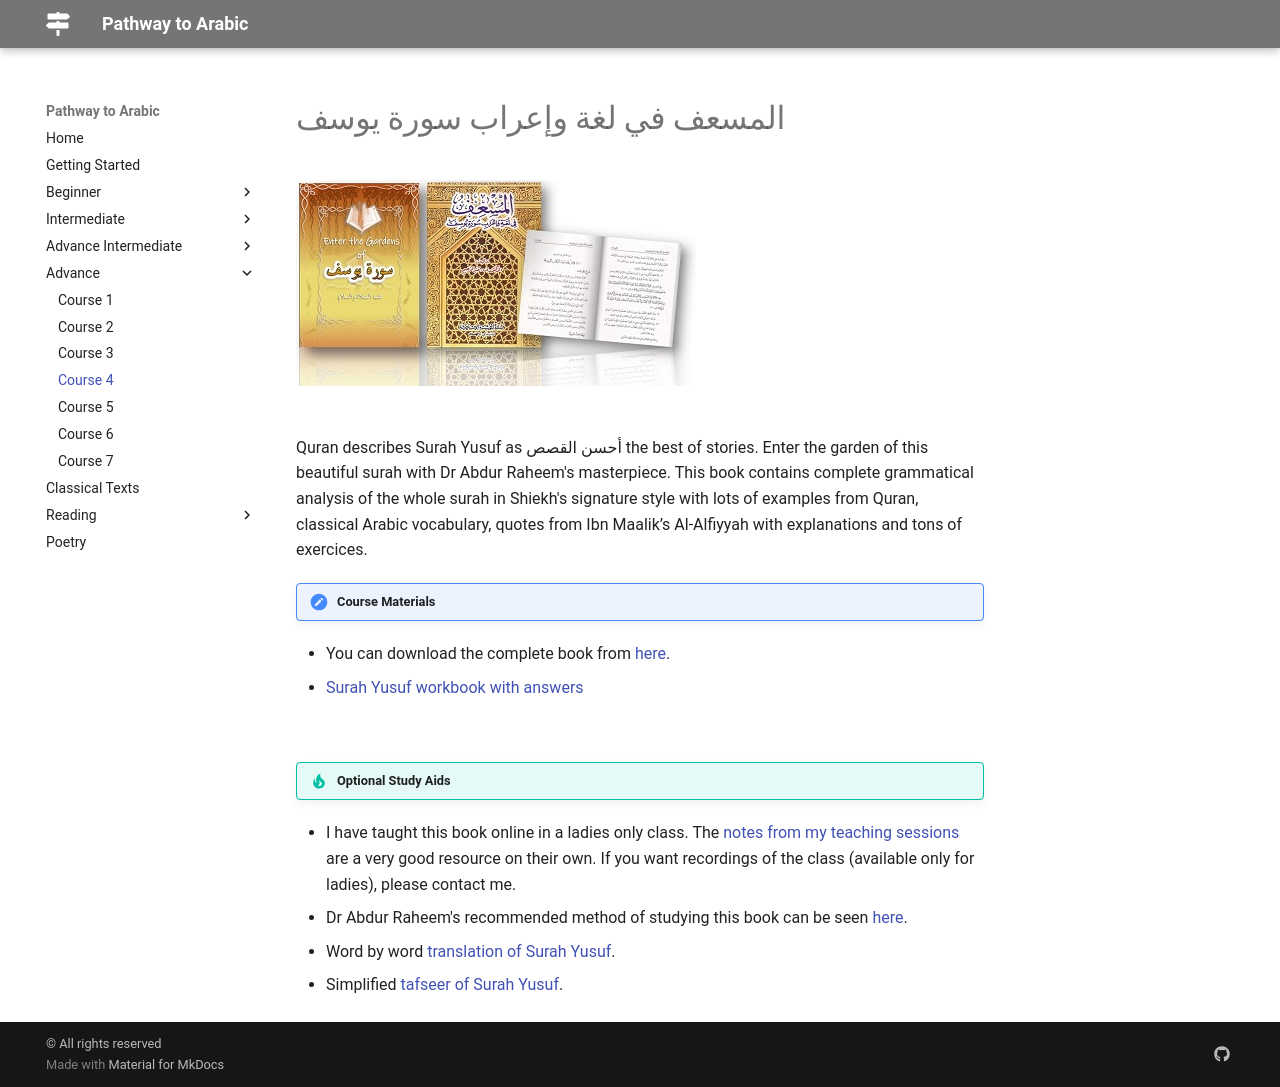

repository: Abuu20/pathway-to-arabic · page: advance/course4/index.html · generator: mkdocs

# المسعف في لغة وإعراب سورة يوسف

![Surah Yusuf](/pathway-to-arabic/img/surah-yusuf.jpg)

<br>
Quran describes Surah Yusuf as أحسن القصص the best of stories. Enter the garden of this beautiful surah with Dr Abdur Raheem's masterpiece. This book contains complete grammatical analysis of the whole surah in Shiekh's signature style with lots of examples from Quran, classical Arabic vocabulary, quotes from Ibn Maalik’s Al-Alfiyyah with explanations and tons of exercices.

!!! note "Course Materials"

- You can download the complete book from [here](https://www.dropbox.com/s/qna16nrkbahet7l/Al-Mus%27if%20-%20Suurah%20Yuusuf%20With%20Lexical%20and%20Grammatical%20Notes.pdf?dl=0){target=\_blank}.
- [Surah Yusuf workbook with answers](http://drvaniya.com/?p=13369){target=\_blank}

<br>

!!! tip "Optional Study Aids"

- I have taught this book online in a ladies only class. The [notes from my teaching sessions](https://nqcm.github.io/pathway-to-arabic-study-group/surah-yusuf-sessions/){target=\_blank} are a very good resource on their own. If you want recordings of the class (available only for ladies), please contact me.
- Dr Abdur Raheem's recommended method of studying this book can be seen [here](http://drvaniya.com/wp-content/uploads/2011/11/Al-Musif-Complete-Method-on-How-To-Study.pdf){target=\_blank}.
- Word by word [translation of Surah Yusuf](http://drvaniya.com/wp-content/uploads/2011/11/Dr.-M.-Mohar-Ali-Translation-of-the-Meanings-of-Suurah-Yuusuf.pdf){target=\_blank}.
- Simplified [tafseer of Surah Yusuf](http://drvaniya.com/wp-content/uploads/2011/11/Simplified-Tafsiir-of-Suurah-Yuusuf.pdf){target=\_blank}.
